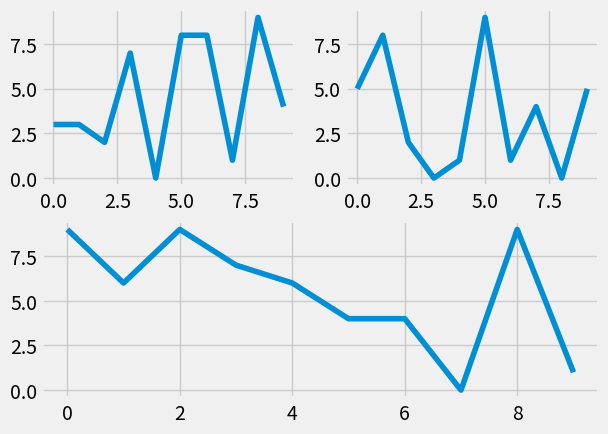

The script that saved this image:
# -*- coding: utf-8 -*-
"""
Created on Mon Sep 24 18:47:44 2018

[redacted]
"""

import random
import matplotlib.pyplot as plt
from matplotlib import style



style.use('fivethirtyeight')
fig = plt.figure()


def create_plots():

    xs = []
    ys = []

    for i in range(10):
        x = i
        y = random.randrange(10)
        
        xs.append(x)
        ys.append(y)
        
    return xs, ys

      #(height, width, plot)
ax1 = fig.add_subplot(221)
ax2 = fig.add_subplot(222)
ax3 = fig.add_subplot(212)

x, y = create_plots()
ax1.plot(x,y)


x, y = create_plots()
ax2.plot(x,y)


x, y = create_plots()
ax3.plot(x,y)



plt.show()
